Run: headless pygame with SDL's dummy video driver; simulated clock (each Clock.tick advances the game by its frame time, no real sleeping); random seed 0; keys injected as events and as key.get_pressed() state; no mouse input; restart key SPACE tapped at the start of phases 3 and 4.
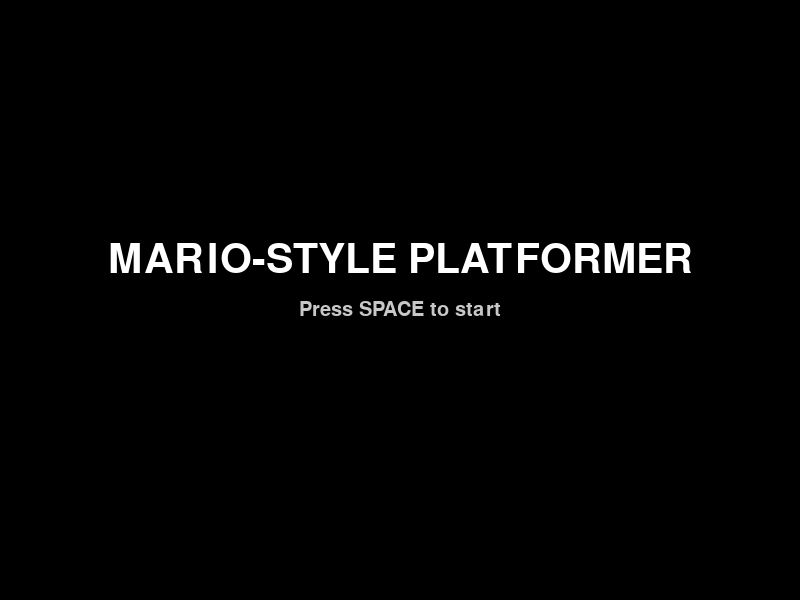
Frame 1 of 4 · flips 1–60 · no input
Frame 2 of 4 · flips 61–180 · tapped SPACE, RETURN · held RIGHT (→), D · screen unchanged from frame 1, image omitted
Frame 3 of 4 · flips 181–300 · tapped SPACE · held DOWN (↓), S · screen unchanged from frame 2, image omitted
Frame 4 of 4 · flips 301–420 · tapped SPACE · held LEFT (←), A, UP (↑), W · screen unchanged from frame 3, image omitted

The pygame program that drew these frames:

import pygame
pygame.init()

WIDTH, HEIGHT = 800, 600
screen = pygame.display.set_mode((WIDTH, HEIGHT))
clock = pygame.time.Clock()

MENU = 0
GAME = 1
DEATH = 2
WIN = 3
state = MENU

current_level = 0
lives = 3
score = 0

TILE_SIZE = 40
FLOOR_Y = 7 * TILE_SIZE  # 280

LEVELS = [
    {
        "map": [
            "00000000000000000000",
            "00000000000000000000",
            "00000000000000000000",
            "00000000000000000000",
            "00000000000000000000",
            "00000000000000000000",
            "00000000000000000000",
            "11111111111111111111"
        ],
        "coins": [
            (150, FLOOR_Y - 20),
            (250, FLOOR_Y - 20),
            (350, FLOOR_Y - 20)
        ],
        "enemies": [
            (200, FLOOR_Y - 40),
        ],
        "goal": (500, FLOOR_Y - 200, 40, 200)
    },
    {
        "map": [
            "00000000000000000000",
            "00000000000000000000",
            "00000000000000000000",
            "00000000000000000000",
            "00000000000000000000",
            "00000000000000000000",
            "00000000000000000000",
            "11111111111111111111"
        ],
        "coins": [
            (150, FLOOR_Y - 20),
            (250, FLOOR_Y - 20),
            (350, FLOOR_Y - 20),
            (450, FLOOR_Y - 20)
        ],
        "enemies": [
            (200, FLOOR_Y - 40),
            (350, FLOOR_Y - 40)
        ],
        "goal": (600, FLOOR_Y - 200, 40, 200)
    }
]

player = pygame.Rect(100, 100, 40, 50)
player_speed = 5
player_vel_y = 0
gravity = 0.5
jump_power = -12
on_ground = False

tiles = []
coins = []
enemies = []
goal = pygame.Rect(0, 0, 40, 200)
enemy_speed = 2

def load_level(index):
    global tiles, coins, enemies, goal, player, player_vel_y
    level = LEVELS[index]

    tiles = []
    for y, row in enumerate(level["map"]):
        for x, tile in enumerate(row):
            if tile == "1":
                tiles.append(pygame.Rect(x*TILE_SIZE, y*TILE_SIZE, TILE_SIZE, TILE_SIZE))

    coins = [pygame.Rect(x, y, 20, 20) for (x, y) in level["coins"]]
    enemies = [pygame.Rect(x, y, 40, 40) for (x, y) in level["enemies"]]

    gx, gy, gw, gh = level["goal"]
    goal = pygame.Rect(gx, gy, gw, gh)

    player.x, player.y = 100, 100
    player_vel_y = 0

load_level(current_level)

font_big = pygame.font.SysFont(None, 60)
font_small = pygame.font.SysFont(None, 30)

running = True
while running:
    for event in pygame.event.get():
        if event.type == pygame.QUIT:
            running = False

    keys = pygame.key.get_pressed()

    if state == MENU:
        screen.fill((0, 0, 0))
        title = font_big.render("MARIO-STYLE PLATFORMER", True, (255, 255, 255))
        prompt = font_small.render("Press SPACE to start", True, (200, 200, 200))
        screen.blit(title, (WIDTH//2 - title.get_width()//2, HEIGHT//2 - 60))
        screen.blit(prompt, (WIDTH//2 - prompt.get_width()//2, HEIGHT//2))

        if keys[pygame.K_SPACE]:
            lives = 3
            score = 0
            current_level = 0
            load_level(current_level)
            state = GAME

        pygame.display.flip()
        clock.tick(60)
        continue

    if state == DEATH:
        screen.fill((0, 0, 0))
        msg = font_big.render("YOU DIED", True, (255, 0, 0))
        info = font_small.render("Press SPACE to continue", True, (255, 255, 255))
        screen.blit(msg, (WIDTH//2 - msg.get_width()//2, HEIGHT//2 - 60))
        screen.blit(info, (WIDTH//2 - info.get_width()//2, HEIGHT//2))

        if keys[pygame.K_SPACE]:
            if lives > 0:
                load_level(current_level)
                state = GAME
            else:
                state = MENU

        pygame.display.flip()
        clock.tick(60)
        continue

    if state == WIN:
        screen.fill((0, 0, 0))
        msg = font_big.render("YOU WIN!", True, (0, 255, 0))
        info = font_small.render("Press SPACE to return to menu", True, (255, 255, 255))
        screen.blit(msg, (WIDTH//2 - msg.get_width()//2, HEIGHT//2 - 60))
        screen.blit(info, (WIDTH//2 - info.get_width()//2, HEIGHT//2))

        if keys[pygame.K_SPACE]:
            state = MENU

        pygame.display.flip()
        clock.tick(60)
        continue

    if state == GAME:
        if keys[pygame.K_a]:
            player.x -= player_speed
        if keys[pygame.K_d]:
            player.x += player_speed

        if keys[pygame.K_SPACE] and on_ground:
            player_vel_y = jump_power
            on_ground = False

        player_vel_y += gravity
        player.y += player_vel_y

        on_ground = False
        for tile in tiles:
            if player.colliderect(tile):
                if player_vel_y > 0:
                    player.bottom = tile.top
                    player_vel_y = 0
                    on_ground = True
                elif player_vel_y < 0:
                    player.top = tile.bottom
                    player_vel_y = 0

        camera_x = player.x - WIDTH // 2

        for enemy in enemies[:]:
            enemy.x += enemy_speed
            for tile in tiles:
                if enemy.colliderect(tile):
                    enemy_speed *= -1

            if player.colliderect(enemy):
                if player_vel_y > 0:
                    enemies.remove(enemy)
                    player_vel_y = jump_power / 2
                    score += 100
                else:
                    lives -= 1
                    state = DEATH

        for coin in coins[:]:
            if player.colliderect(coin):
                coins.remove(coin)
                score += 10

        if player.colliderect(goal):
            current_level += 1
            if current_level >= len(LEVELS):
                state = WIN
            else:
                load_level(current_level)

        screen.fill((135, 206, 235))

        for tile in tiles:
            pygame.draw.rect(screen, (100, 100, 100),
                             pygame.Rect(tile.x - camera_x, tile.y, tile.width, tile.height))

        for coin in coins:
            pygame.draw.rect(screen, (255, 255, 0),
                             pygame.Rect(coin.x - camera_x, coin.y, coin.width, coin.height))

        for enemy in enemies:
            pygame.draw.rect(screen, (200, 50, 50),
                             pygame.Rect(enemy.x - camera_x, enemy.y, enemy.width, enemy.height))

        pygame.draw.rect(screen, (0, 255, 0),
                         pygame.Rect(goal.x - camera_x, goal.y, goal.width, goal.height))

        pygame.draw.rect(screen, (255, 50, 50),
                         pygame.Rect(player.x - camera_x, player.y, player.width, player.height))

        hud_score = font_small.render(f"Score: {score}", True, (0, 0, 0))
        hud_level = font_small.render(f"Level: {current_level + 1}", True, (0, 0, 0))
        hud_lives = font_small.render(f"Lives: {lives}", True, (0, 0, 0))
        screen.blit(hud_score, (10, 10))
        screen.blit(hud_level, (10, 35))
        screen.blit(hud_lives, (10, 60))

        pygame.display.flip()
        clock.tick(60)

pygame.quit()
